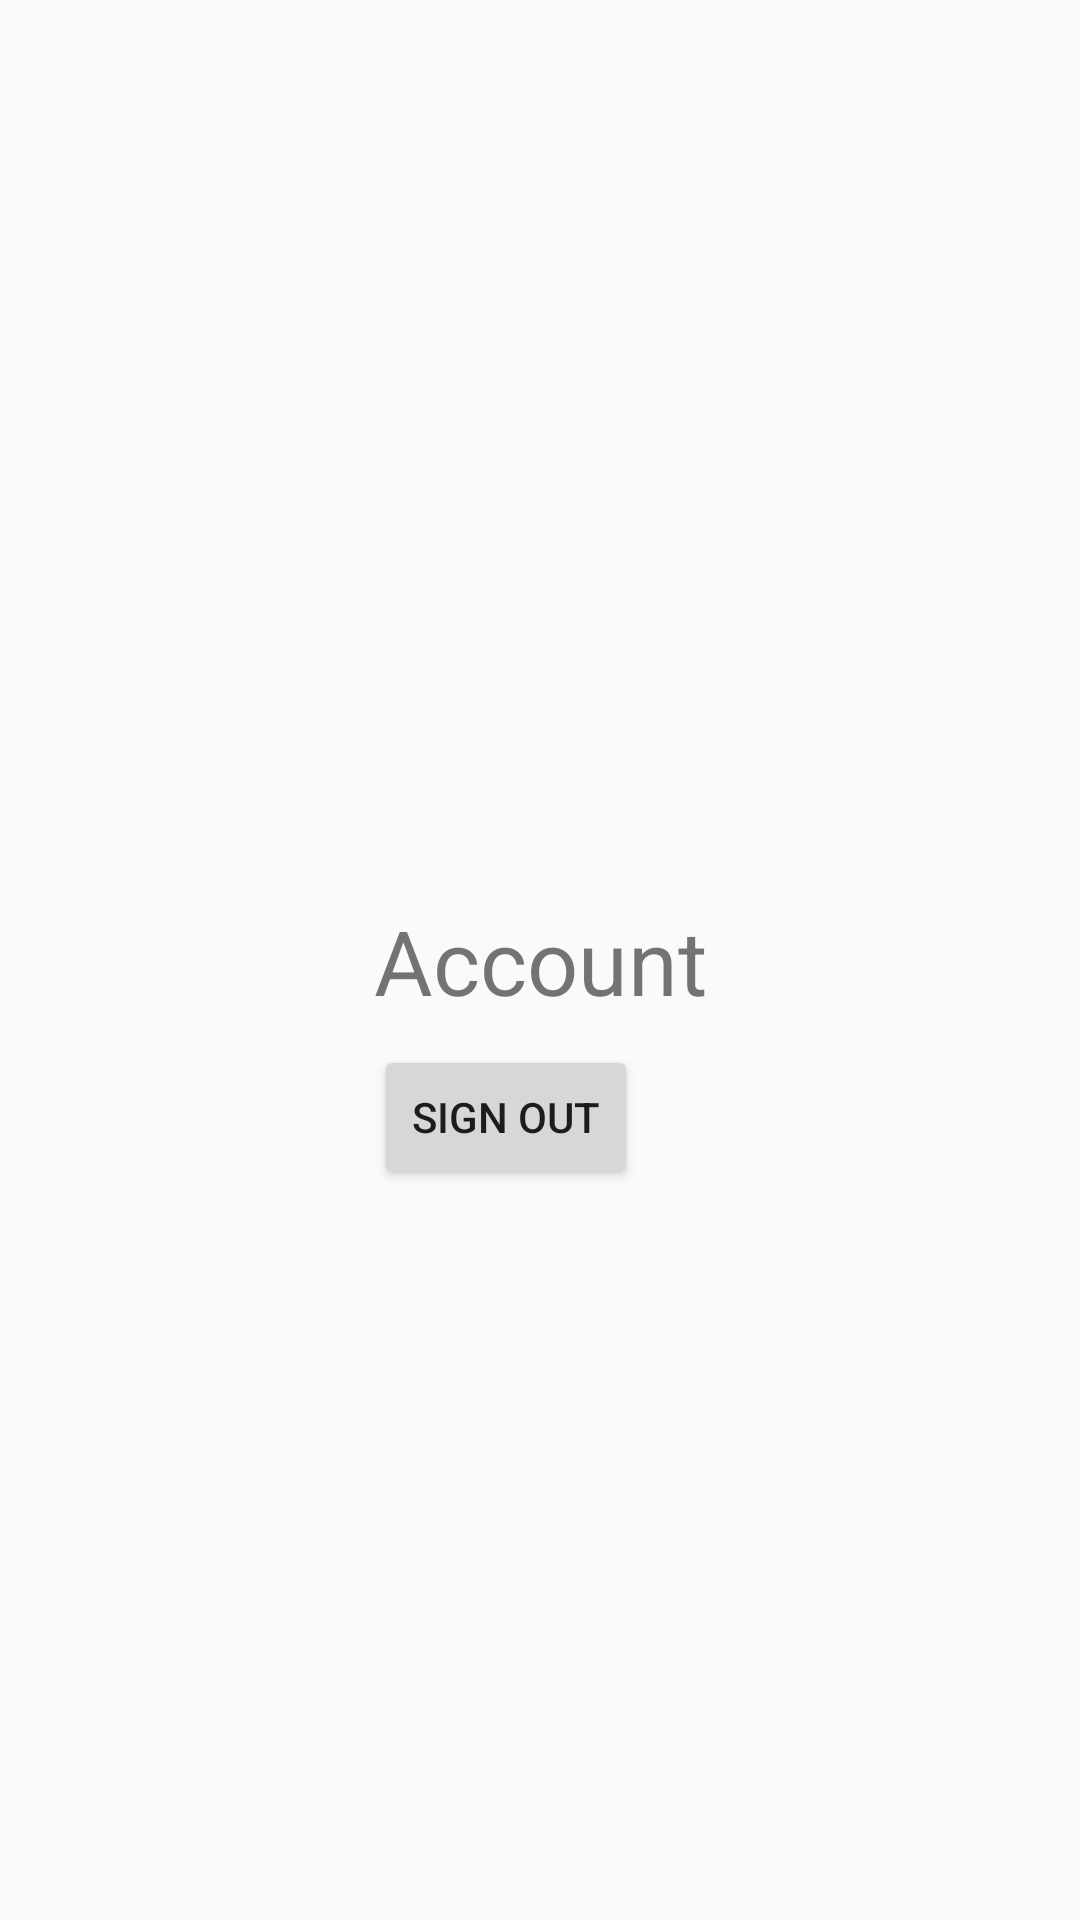

Produce the Android XML layout that renders to this screen, including the resource entries it uses.
<!-- AndroidManifest.xml: application theme AppTheme -->
<!-- res/layout/fragment_account.xml -->
<?xml version="1.0" encoding="utf-8"?>
<androidx.constraintlayout.widget.ConstraintLayout
    xmlns:android="http://schemas.android.com/apk/res/android"
    xmlns:app="http://schemas.android.com/apk/res-auto"
    xmlns:tools="http://schemas.android.com/tools"
    android:layout_width="match_parent"
    android:layout_height="match_parent"
    android:background="@color/colorGradientStart">

    <TextView
        android:id="@+id/textView5"
        android:layout_width="wrap_content"
        android:layout_height="wrap_content"
        android:text="Account"
        android:textSize="30sp"
        app:layout_constraintBottom_toBottomOf="parent"
        app:layout_constraintEnd_toEndOf="parent"
        app:layout_constraintStart_toStartOf="parent"
        app:layout_constraintTop_toTopOf="parent" />

    <Button
        android:id="@+id/buttonSignOut"
        android:layout_width="wrap_content"
        android:layout_height="wrap_content"
        android:layout_marginTop="8dp"
        android:text="Sign out"
        app:layout_constraintStart_toStartOf="@+id/textView5"
        app:layout_constraintTop_toBottomOf="@+id/textView5" />


</androidx.constraintlayout.widget.ConstraintLayout>
<!-- resources referenced by this layout -->
<resources>
  <style name="AppTheme" parent="Theme.AppCompat.Light.NoActionBar">
          
          <item name="colorPrimary">@color/colorPrimary</item>
          <item name="colorPrimaryDark">@color/colorPrimaryDark</item>
          <item name="colorAccent">@color/colorAccent</item>
      </style>
  <!-- not gathered from this repository: default colours our renderer supplied (Android Studio template values) -->
  <color name="colorPrimary">#FF6200EE</color>
  <color name="colorPrimaryDark">#FF3700B3</color>
  <color name="colorAccent">#FF03DAC5</color>
</resources>
